Photos from the image-classification dataset "dataset" in the GitHub repository schwein69/VA_Project. Its 5 classes are: fist, index finger pointing, open palm, pinch, two fingers.

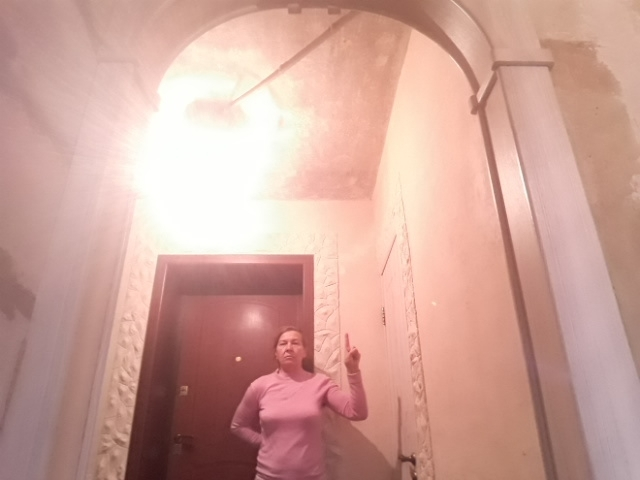
Label: index finger pointing

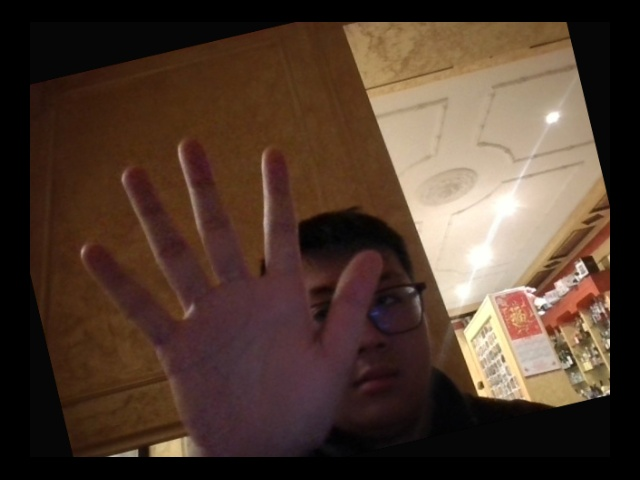
Label: open palm

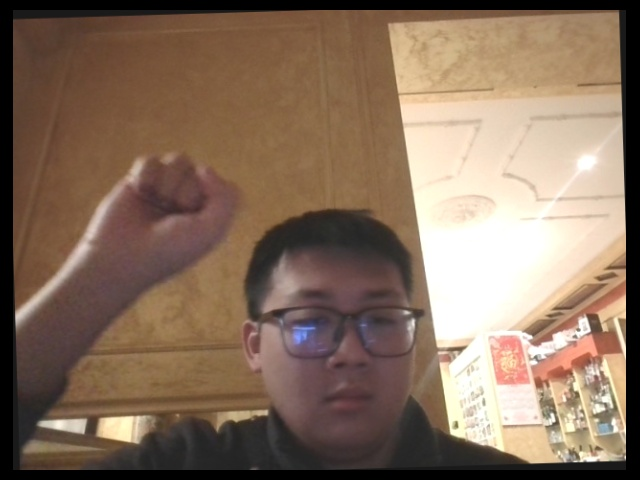
Label: fist

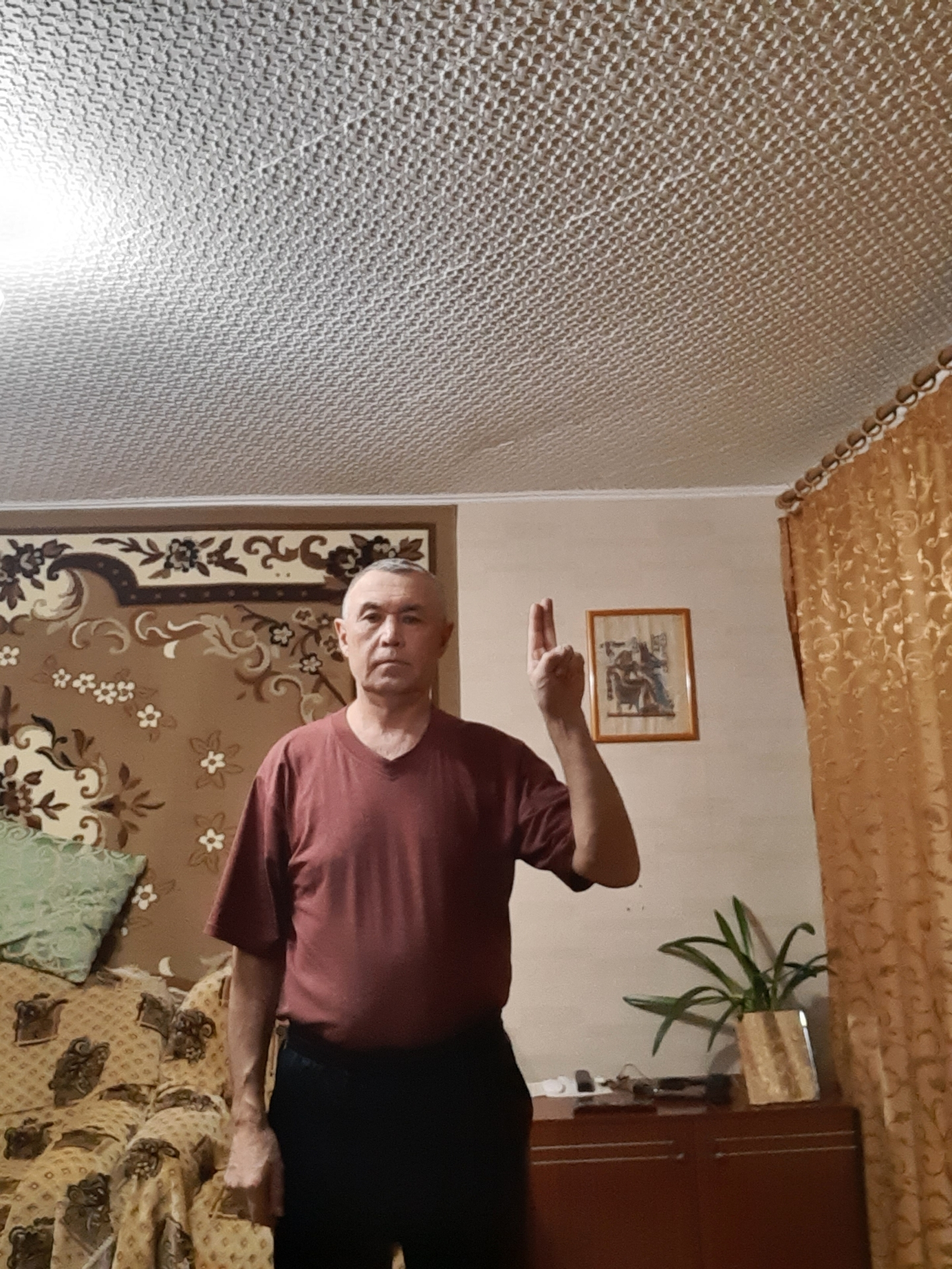
Label: two fingers

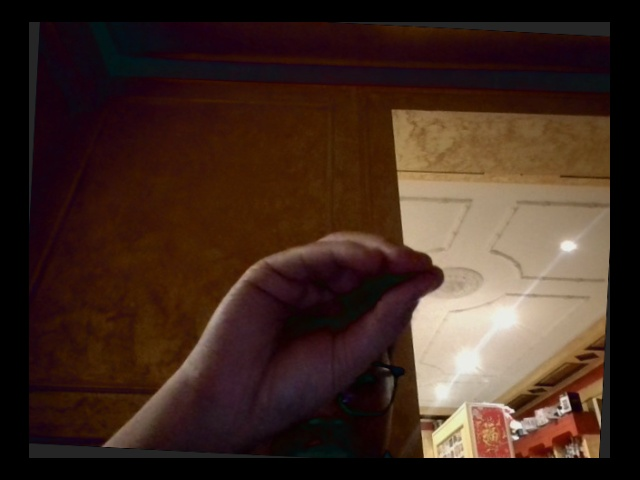
Label: pinch

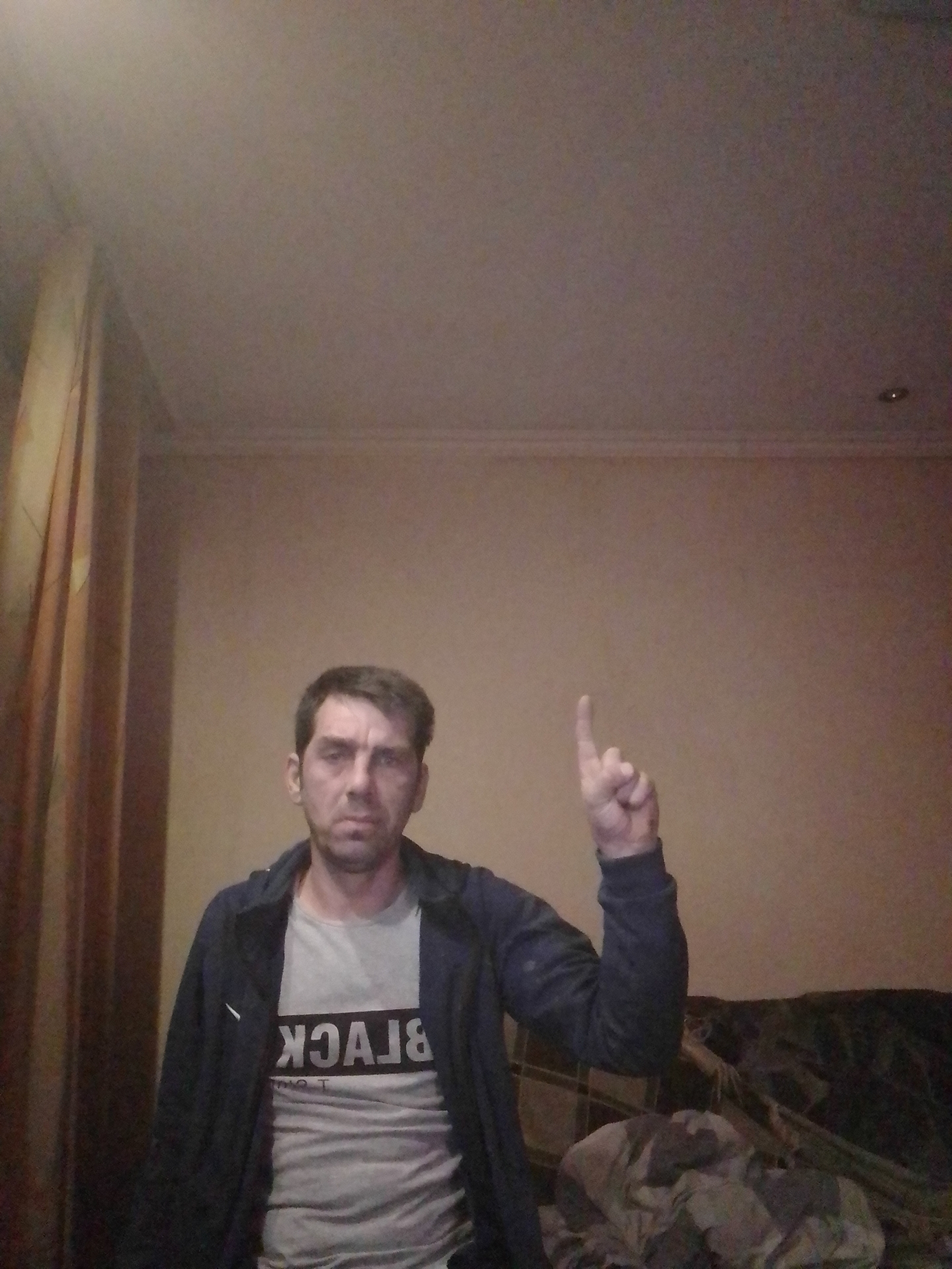
Label: index finger pointing
